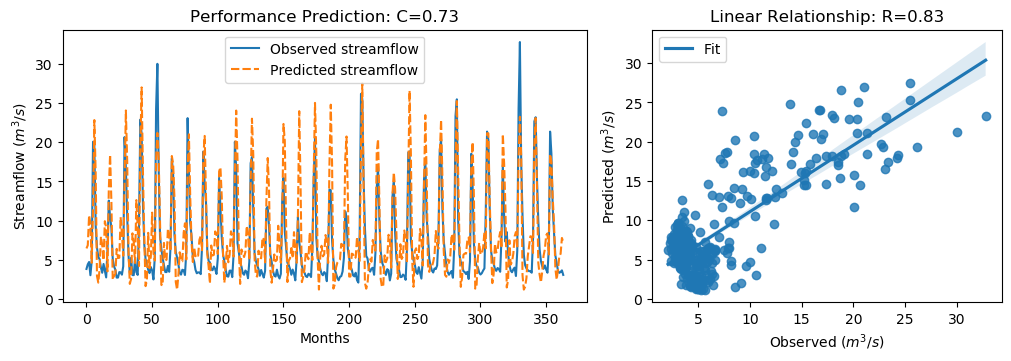

Values plotted in this chart, from the file beside it:
y_true, y_pred, y_true_scaled, y_pred_scaled
3.83, 6.449, -0.5361, -0.1638
4.42, 6.856, -0.4522, -0.1059
4.72, 10.67, -0.4096, 0.4367
3.03, 9.604, -0.6499, 0.2849
4.87, 4.62, -0.3883, -0.4238
20.07, 11.65, 1.773, 0.5761
19.62, 22.83, 1.709, 2.166
9.33, 16.19, 0.2458, 1.22
6.56, 2.931, -0.148, -0.6639
5.37, 2.087, -0.3172, -0.7839
5.07, 3.811, -0.3598, -0.5388
4.02, 7.983, -0.5091, 0.05431
3.34, 6.881, -0.6058, -0.1023
4.47, 4.937, -0.4451, -0.3787
3.61, 9.928, -0.5674, 0.3309
2.75, 9.115, -0.6897, 0.2152
6.28, 3.525, -0.1878, -0.5794
12.55, 13.95, 0.7036, 0.9031
10.44, 18.43, 0.4036, 1.54
9.01, 12.23, 0.2003, 0.6586
5.12, 2.464, -0.3527, -0.7303
4.16, 2.925, -0.4892, -0.6647
3.72, 3.206, -0.5518, -0.6248
2.73, 6.396, -0.6925, -0.1713
2.73, 5.224, -0.6925, -0.338
3.43, 5.258, -0.593, -0.3331
3.4, 10.44, -0.5972, 0.4037
3.1, 8.298, -0.6399, 0.09908
4.17, 5.528, -0.4878, -0.2948
20.66, 14.54, 1.857, 0.9871
16.78, 24.06, 1.305, 2.34
10.67, 17.71, 0.4363, 1.437
5.59, 6.117, -0.2859, -0.211
3.31, 1.927, -0.61, -0.8067
5.26, 2.573, -0.3328, -0.7148
3.05, 8.375, -0.647, 0.11
3.04, 7.194, -0.6484, -0.05785
5.26, 4.593, -0.3328, -0.4276
3.41, 12.62, -0.5958, 0.7139
3.07, 9.049, -0.6442, 0.2058
9.62, 4.203, 0.2871, -0.483
22.89, 19.39, 2.174, 1.677
21.04, 27, 1.911, 2.759
12.14, 16.22, 0.6453, 1.225
7.0, 7.863, -0.08543, 0.03729
5.08, 1.639, -0.3584, -0.8476
4.58, 2.364, -0.4295, -0.7446
3.72, 8.441, -0.5518, 0.1194
3.3, 3.917, -0.6115, -0.5238
4.07, 5.431, -0.502, -0.3084
3.64, 11.02, -0.5631, 0.4863
2.49, 5.863, -0.7266, -0.2471
5.3, 4.91, -0.3271, -0.3826
24.2, 17.93, 2.36, 1.469
30.01, 21.2, 3.186, 1.933
16.39, 17.96, 1.25, 1.473
8.01, 9.914, 0.05817, 0.3288
6.41, 1.8, -0.1693, -0.8247
5.24, 1.742, -0.3357, -0.8329
4.29, 7.155, -0.4707, -0.06344
... 304 more rows
